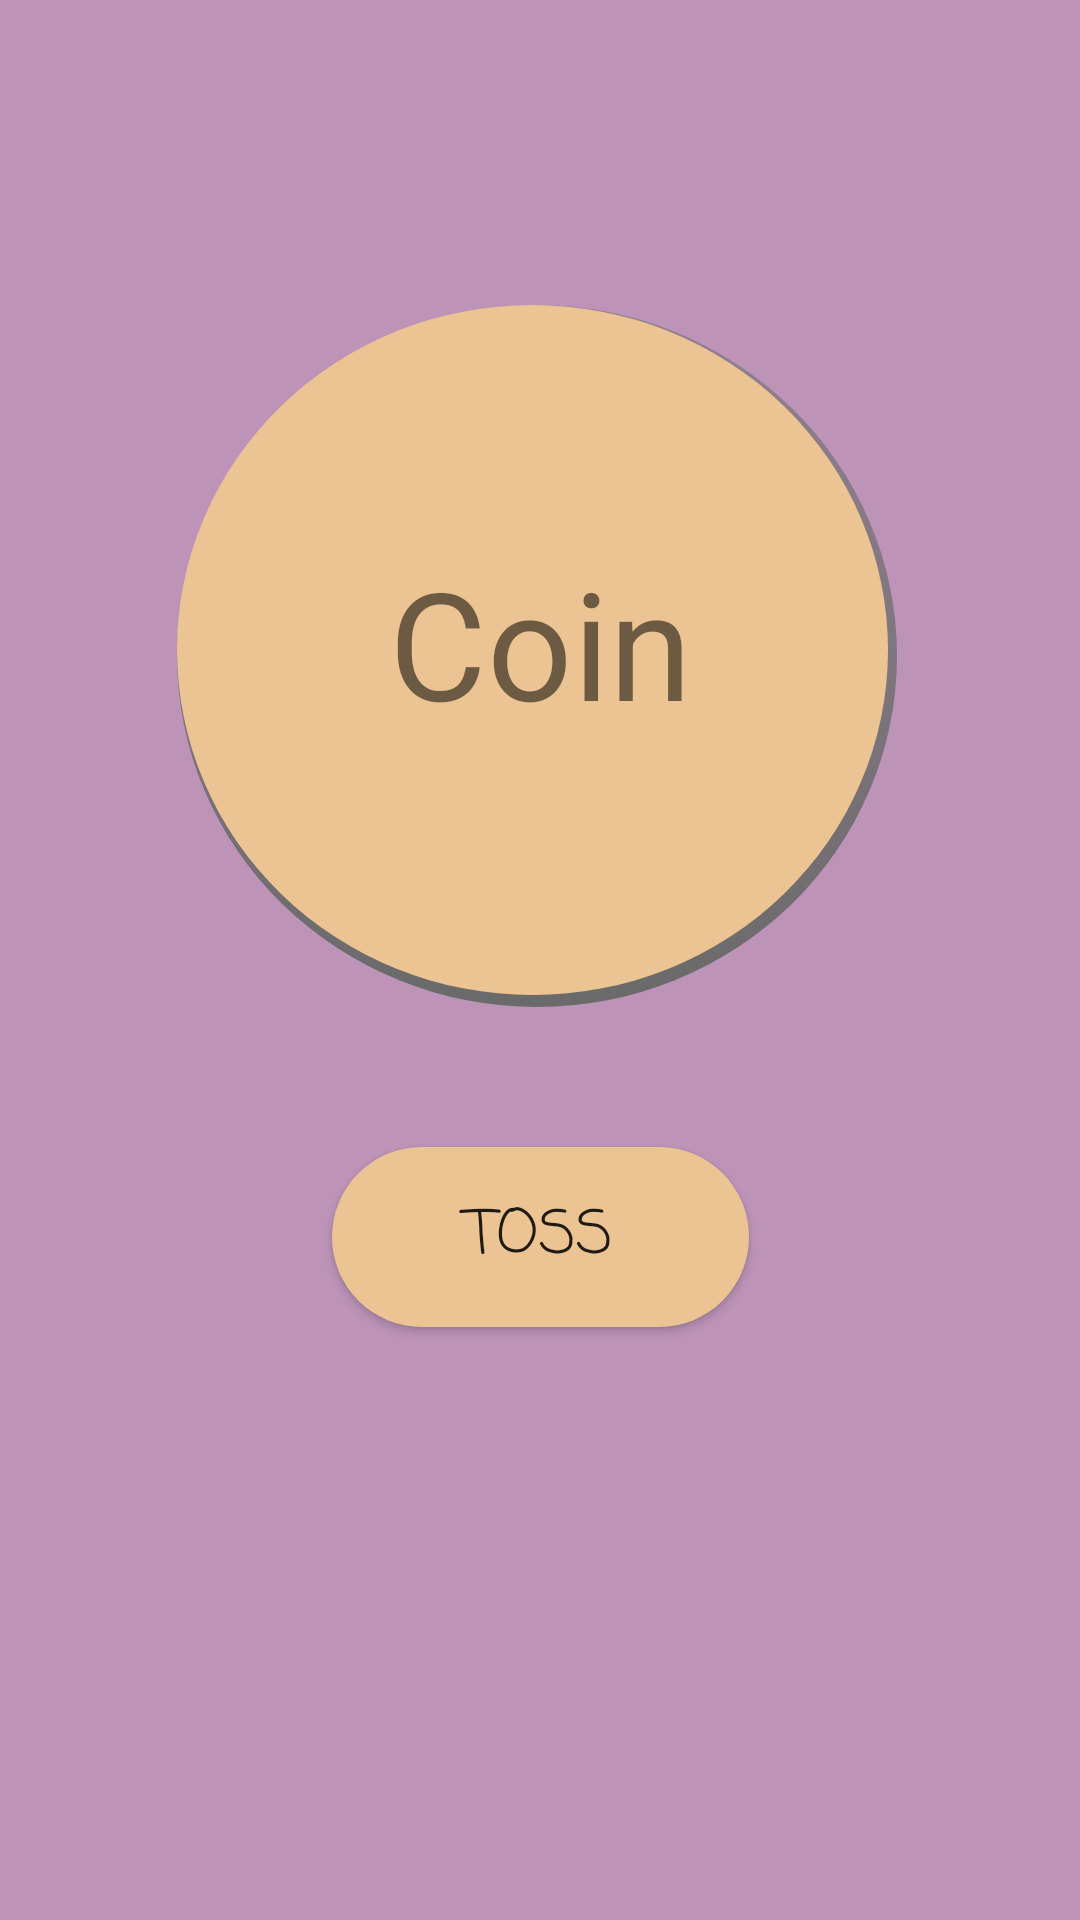

Produce the Android XML layout that renders to this screen, including the resource entries it uses.
<!-- AndroidManifest.xml: application theme MorningTheme -->
<!-- res/layout/activity_toss_coin.xml -->
<?xml version="1.0" encoding="utf-8"?>
<androidx.constraintlayout.widget.ConstraintLayout xmlns:android="http://schemas.android.com/apk/res/android"
    xmlns:app="http://schemas.android.com/apk/res-auto"
    xmlns:tools="http://schemas.android.com/tools"
    android:layout_width="match_parent"
    android:layout_height="match_parent"
    tools:context=".TossCoin">

    <Button
        android:id="@+id/CoinTossBtn"
        android:layout_width="139dp"
        android:layout_height="60dp"
        android:background="@drawable/rounded_corners"
        android:fontFamily="casual"
        android:text="Toss"
        android:onClick="CoinToss"
        android:gravity="center"
        android:textSize="20sp"
        app:layout_constraintBottom_toBottomOf="parent"
        app:layout_constraintEnd_toEndOf="parent"
        app:layout_constraintStart_toStartOf="parent"
        app:layout_constraintTop_toBottomOf="@+id/coinText"
        app:layout_constraintVertical_bias="0.171" />

    <TextView
        android:id="@+id/coinText"
        android:layout_width="262dp"
        android:layout_height="255dp"
        android:background="@drawable/circular_corners"
        android:gravity="center"
        android:text="@string/coinFlip"
        android:textSize="50sp"
        app:layout_constraintBottom_toBottomOf="parent"
        app:layout_constraintEnd_toEndOf="parent"
        app:layout_constraintStart_toStartOf="parent"
        app:layout_constraintTop_toTopOf="parent"
        app:layout_constraintVertical_bias="0.225" />

</androidx.constraintlayout.widget.ConstraintLayout>
<!-- resources referenced by this layout -->
<resources>
  <!-- drawable circular_corners (drawable) -->
  <selector xmlns:android="http://schemas.android.com/apk/res/android">
  <item>
      <layer-list>
          <item android:right="12dp" android:top="15dp" android:left="10dp" android:bottom="6dp">
              <shape android:shape="oval" android:alpha="0.5" >
                  <gradient
                      android:startColor="#6A6A6A"
                      android:endColor="#866E6E6E"
                      android:angle="90"
                      />
                  <corners android:radius="4dp"  />
                  <padding android:bottom="10dp" android:left="10dp"
                      android:right="10dp" android:top="10dp" />
              </shape>
          </item>
          
          <item android:right="5dp" android:top="5dp">
              <shape android:shape="oval">
                  <solid android:color="?colorAccent"/>
                      <size android:width="150dp" android:height="150dp"/>
  
              </shape>
          </item>
  
      </layer-list>
  </item>
  
  </selector>
  <!-- drawable rounded_corners (drawable) -->
  <?xml version="1.0" encoding="utf-8"?>
  <shape xmlns:android="http://schemas.android.com/apk/res/android">
      <corners android:radius="40dp" />
      <solid android:color="#B3B3B3" />
      <solid android:color="?colorAccent"/>
  
      </shape>
  <string name="coinFlip">Coin</string>
  <style name="MorningTheme" parent="Theme.AppCompat.Light.NoActionBar">
          
          <item name="colorPrimary">@color/colorPrimary</item>
          <item name="colorPrimaryDark">#DD5F4F</item>
          <item name="colorAccent">#ECC493</item>
          <item name="android:windowBackground">#BD94B8</item>
      </style>
  <color name="colorPrimary">#83719C</color>
</resources>
